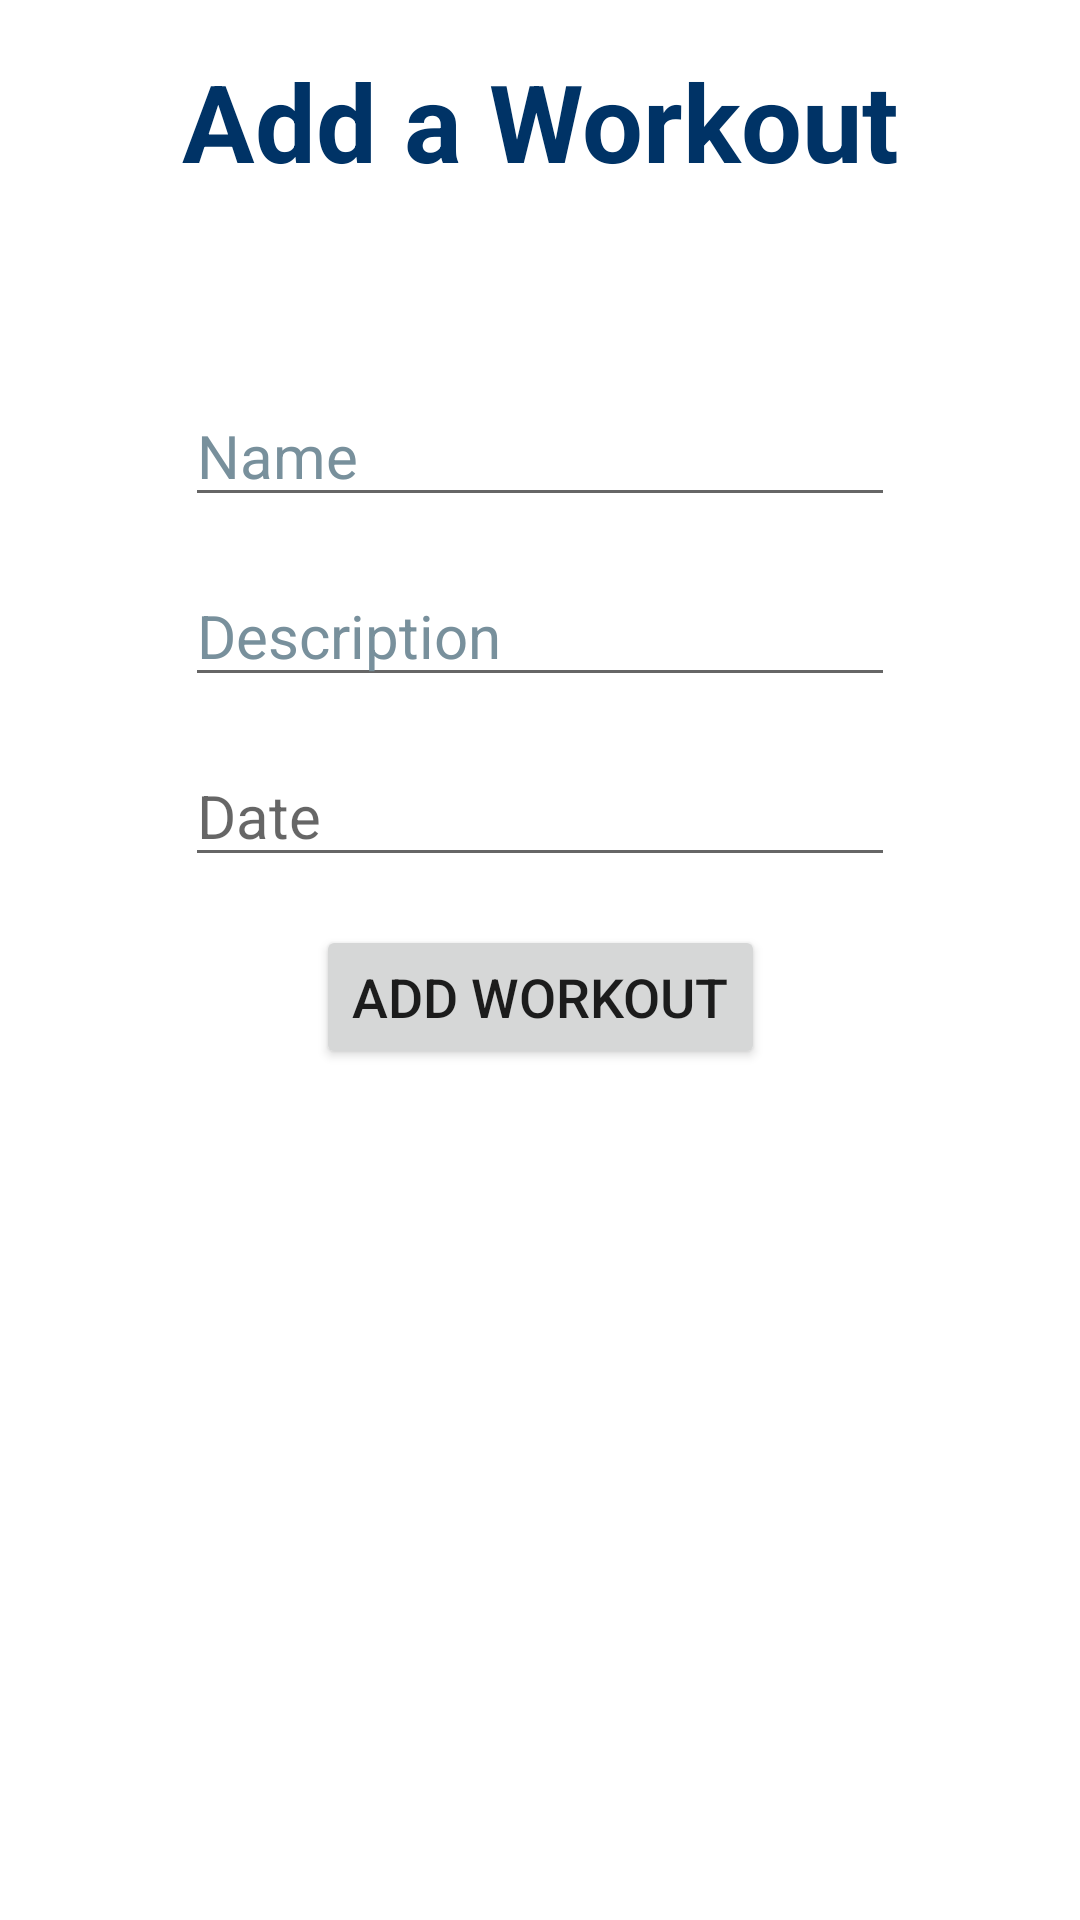

Here is an Android app screen rendered from its layout file. Give the layout XML and the strings, colors and styles it references.
<!-- AndroidManifest.xml: application theme Theme.WorkoutApp -->
<!-- res/layout/fragment_add_treino.xml -->
<?xml version="1.0" encoding="utf-8"?>
<androidx.constraintlayout.widget.ConstraintLayout xmlns:android="http://schemas.android.com/apk/res/android"
    xmlns:app="http://schemas.android.com/apk/res-auto"
    xmlns:tools="http://schemas.android.com/tools"
    android:layout_width="match_parent"
    android:layout_height="match_parent"
    tools:context=".ui.AddTreinoFragment">

    <TextView
        android:id="@+id/tv_title"
        android:layout_width="0dp"
        android:layout_height="wrap_content"
        android:gravity="bottom|center"
        android:text="@string/add_a_workout"
        android:layout_marginTop="16dp"
        android:textColor="@color/colorTheme"
        android:textSize="36sp"
        android:textStyle="bold"
        app:layout_constraintEnd_toEndOf="parent"
        app:layout_constraintStart_toStartOf="parent"
        app:layout_constraintTop_toTopOf="parent" />

    <EditText
        android:id="@+id/et_name"
        android:layout_width="wrap_content"
        android:layout_height="wrap_content"
        android:layout_marginTop="64dp"
        android:ems="10"
        android:hint="@string/name"
        android:inputType="textPersonName"
        android:textColorHint="#78909C"
        android:textSize="20sp"
        app:layout_constraintEnd_toEndOf="parent"
        app:layout_constraintStart_toStartOf="parent"
        app:layout_constraintTop_toBottomOf="@id/tv_title" />

    <EditText
        android:id="@+id/et_description"
        android:layout_width="wrap_content"
        android:layout_height="wrap_content"
        android:layout_marginTop="16dp"
        android:ems="10"
        android:hint="@string/description"
        android:inputType="text"
        android:textColorHint="#78909C"
        android:textSize="20sp"
        app:layout_constraintEnd_toEndOf="parent"
        app:layout_constraintHorizontal_bias="0.5"
        app:layout_constraintStart_toStartOf="parent"
        app:layout_constraintTop_toBottomOf="@id/et_name" />

    <EditText
        android:id="@+id/et_date"
        android:layout_width="wrap_content"
        android:layout_height="wrap_content"
        android:layout_marginTop="16dp"
        android:ems="10"
        android:hint="@string/date"
        android:inputType="date"
        android:textSize="20sp"
        app:layout_constraintEnd_toEndOf="parent"
        app:layout_constraintHorizontal_bias="0.5"
        app:layout_constraintStart_toStartOf="parent"
        app:layout_constraintTop_toBottomOf="@id/et_description" />

    <Button
        android:id="@+id/btn_add"
        android:layout_width="wrap_content"
        android:layout_height="wrap_content"
        android:layout_marginTop="16dp"
        android:text="@string/add_workout"
        android:textSize="18sp"
        app:layout_constraintEnd_toEndOf="parent"
        app:layout_constraintHorizontal_bias="0.5"
        app:layout_constraintStart_toStartOf="parent"
        app:layout_constraintTop_toBottomOf="@id/et_date" />

</androidx.constraintlayout.widget.ConstraintLayout>
<!-- resources referenced by this layout -->
<resources>
  <color name="colorTheme">#003366</color>
  <string name="add_a_workout">Add a Workout</string>
  <string name="add_workout">Add Workout</string>
  <string name="date">Date</string>
  <string name="description">Description</string>
  <string name="name">Name</string>
  <style name="Theme.WorkoutApp" parent="Theme.MaterialComponents.DayNight.DarkActionBar">
          
          <item name="colorPrimary">@color/colorTheme</item>
          <item name="colorPrimaryVariant">@color/colorThemeDark</item>
          <item name="colorOnPrimary">@color/white</item>
          
          <item name="colorSecondary">@color/teal_200</item>
          <item name="colorSecondaryVariant">@color/teal_700</item>
          <item name="colorOnSecondary">@color/black</item>
          
          <item name="android:statusBarColor" tools:targetApi="l">?attr/colorPrimaryVariant</item>
          
      </style>
  <color name="colorThemeDark">#FD7702</color>
  <color name="white">#FFFFFFFF</color>
  <color name="teal_200">#FF03DAC5</color>
  <color name="teal_700">#FF018786</color>
  <color name="black">#FF000000</color>
</resources>
